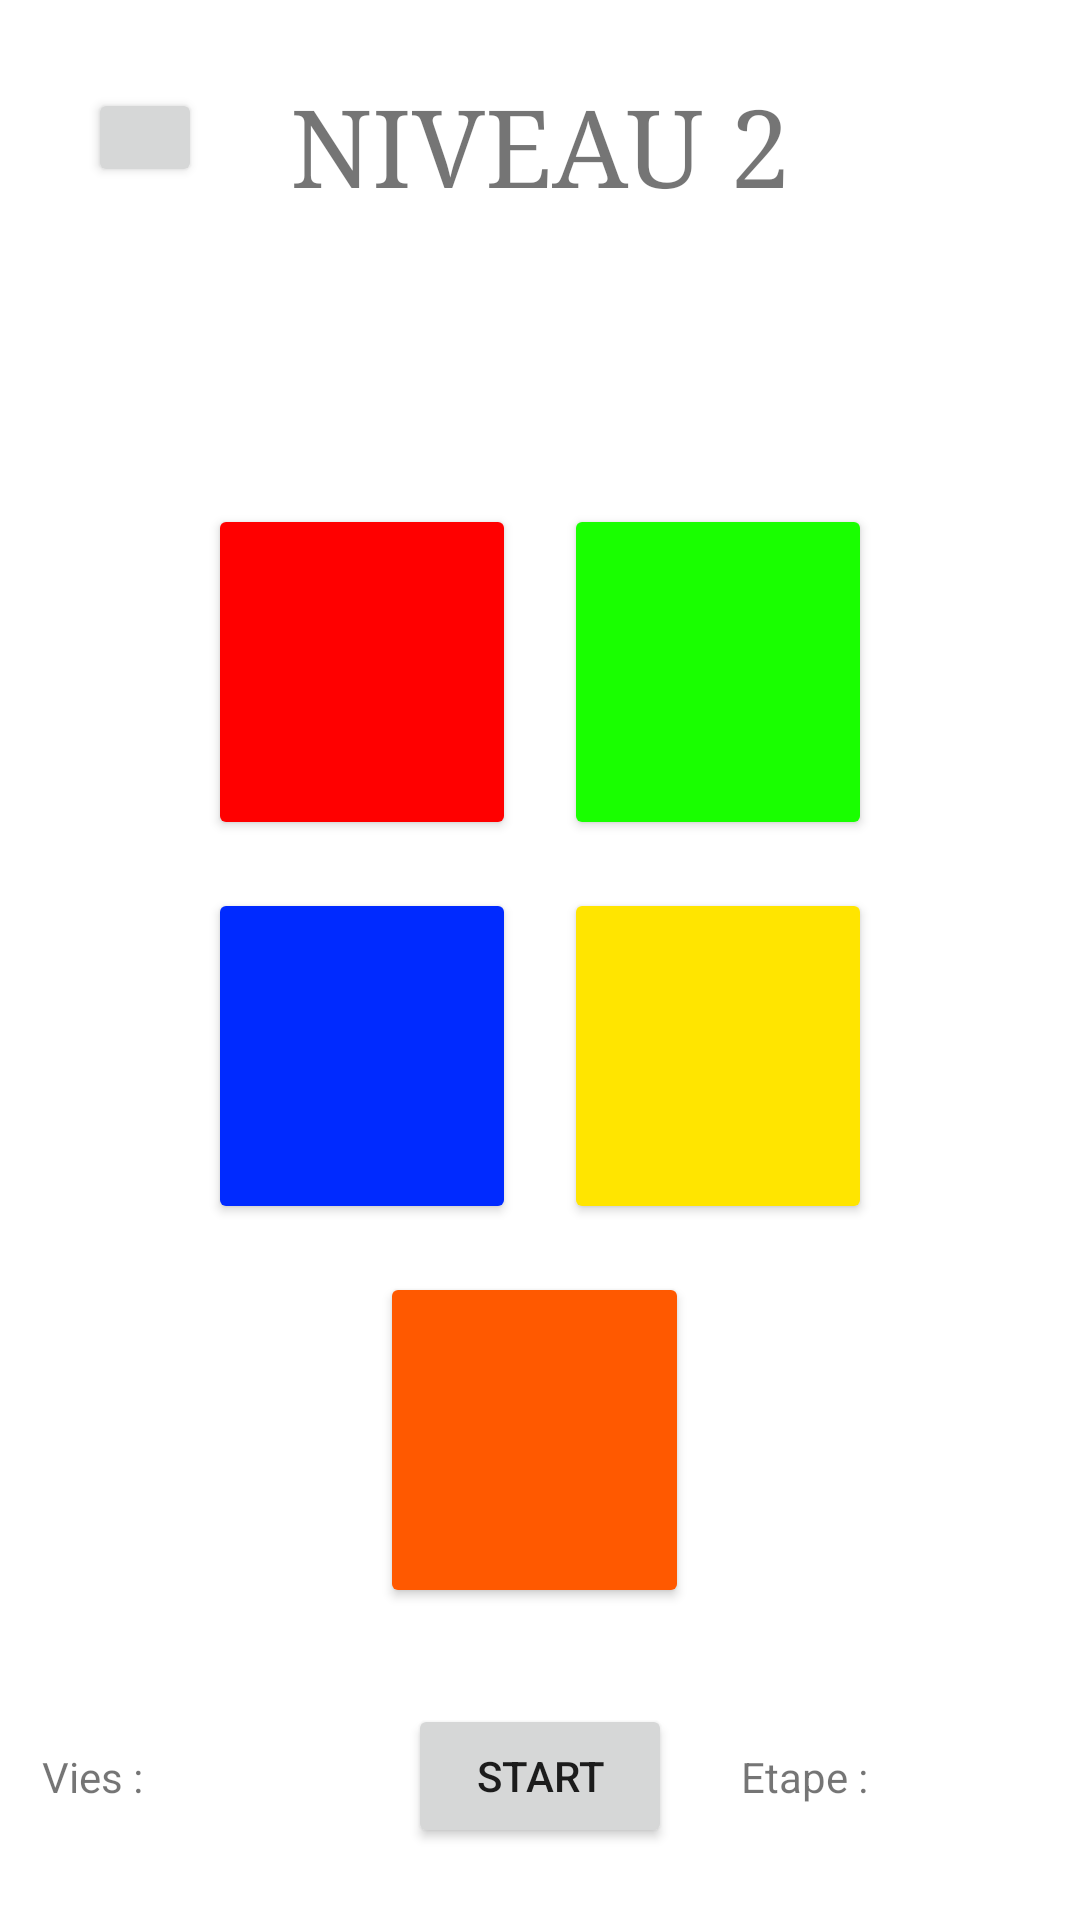

Produce the Android XML layout that renders to this screen, including the resource entries it uses.
<!-- AndroidManifest.xml: application theme Theme.ProjetMemoryJaminonLomege -->
<!-- res/layout/activity_niveau2.xml -->
<?xml version="1.0" encoding="utf-8"?>
<androidx.constraintlayout.widget.ConstraintLayout xmlns:android="http://schemas.android.com/apk/res/android"
    xmlns:app="http://schemas.android.com/apk/res-auto"
    xmlns:tools="http://schemas.android.com/tools"
    android:layout_width="match_parent"
    android:layout_height="match_parent"
    tools:context=".Niveau2">

    <Button
        android:id="@+id/id_bouton_start"
        android:layout_width="wrap_content"
        android:layout_height="wrap_content"
        android:layout_marginStart="8dp"
        android:layout_marginTop="8dp"
        android:layout_marginEnd="8dp"
        android:layout_marginBottom="8dp"
        android:text="@string/start"
        app:layout_constraintBottom_toBottomOf="parent"
        app:layout_constraintEnd_toEndOf="parent"
        app:layout_constraintStart_toStartOf="parent"
        app:layout_constraintTop_toTopOf="@+id/guideline31" />

    <Button
        android:id="@+id/id_bouton_retour"
        android:layout_width="38dp"
        android:layout_height="33dp"
        android:layout_marginStart="8dp"
        android:layout_marginTop="8dp"
        android:layout_marginEnd="8dp"
        app:icon="@drawable/abc_vector_test"
        app:layout_constraintBottom_toTopOf="@+id/guideline30"
        app:layout_constraintEnd_toStartOf="@+id/textView9"
        app:layout_constraintStart_toStartOf="parent"
        app:layout_constraintTop_toTopOf="parent"
        app:layout_constraintVertical_bias="0.385" />

    <androidx.constraintlayout.widget.Guideline
        android:id="@+id/guideline22"
        android:layout_width="wrap_content"
        android:layout_height="wrap_content"
        android:orientation="horizontal"
        app:layout_constraintGuide_percent="0.25" />

    <androidx.constraintlayout.widget.Guideline
        android:id="@+id/guideline26"
        android:layout_width="wrap_content"
        android:layout_height="wrap_content"
        android:orientation="horizontal"
        app:layout_constraintGuide_percent="0.65" />

    <androidx.constraintlayout.widget.Guideline
        android:id="@+id/guideline27"
        android:layout_width="wrap_content"
        android:layout_height="wrap_content"
        android:orientation="horizontal"
        app:layout_constraintGuide_percent="0.45" />

    <TextView
        android:id="@+id/textView9"
        android:layout_width="wrap_content"
        android:layout_height="wrap_content"
        android:fontFamily="serif"
        android:text="@string/niveau_2"
        android:textAllCaps="true"
        android:textSize="36sp"
        app:layout_constraintBottom_toTopOf="@+id/guideline30"
        app:layout_constraintEnd_toEndOf="parent"
        app:layout_constraintStart_toStartOf="parent"
        app:layout_constraintTop_toTopOf="parent" />

    <androidx.constraintlayout.widget.Guideline
        android:id="@+id/guideline31"
        android:layout_width="wrap_content"
        android:layout_height="wrap_content"
        android:orientation="horizontal"
        app:layout_constraintGuide_percent="0.85" />

    <Button
        android:id="@+id/id_bouton_couleur_1"
        android:layout_width="0dp"
        android:layout_height="0dp"
        android:layout_marginStart="8dp"
        android:layout_marginTop="8dp"
        android:layout_marginEnd="8dp"
        android:layout_marginBottom="8dp"
        android:backgroundTint="@color/red"
        app:layout_constraintBottom_toTopOf="@+id/guideline27"
        app:layout_constraintEnd_toStartOf="@+id/guideline33"
        app:layout_constraintStart_toStartOf="@+id/guideline35"
        app:layout_constraintTop_toTopOf="@+id/guideline22" />

    <Button
        android:id="@+id/id_bouton_couleur_4"
        android:layout_width="0dp"
        android:layout_height="0dp"
        android:layout_marginStart="8dp"
        android:layout_marginTop="8dp"
        android:layout_marginEnd="8dp"
        android:layout_marginBottom="8dp"
        android:backgroundTint="@color/yellow"
        app:layout_constraintBottom_toTopOf="@+id/guideline26"
        app:layout_constraintEnd_toStartOf="@+id/guideline36"
        app:layout_constraintStart_toStartOf="@+id/guideline33"
        app:layout_constraintTop_toTopOf="@+id/guideline27" />

    <Button
        android:id="@+id/id_bouton_couleur_5"
        android:layout_width="0dp"
        android:layout_height="0dp"
        android:layout_marginStart="8dp"
        android:layout_marginTop="8dp"
        android:layout_marginEnd="8dp"
        android:layout_marginBottom="8dp"
        android:backgroundTint="@color/orange"
        app:layout_constraintBottom_toTopOf="@+id/guideline31"
        app:layout_constraintEnd_toStartOf="@+id/guideline25"
        app:layout_constraintStart_toStartOf="@+id/guideline21"
        app:layout_constraintTop_toTopOf="@+id/guideline26" />

    <androidx.constraintlayout.widget.Guideline
        android:id="@+id/guideline30"
        android:layout_width="wrap_content"
        android:layout_height="wrap_content"
        android:orientation="horizontal"
        app:layout_constraintGuide_percent="0.15" />

    <androidx.constraintlayout.widget.Guideline
        android:id="@+id/guideline33"
        android:layout_width="wrap_content"
        android:layout_height="wrap_content"
        android:orientation="vertical"
        app:layout_constraintGuide_percent="0.5" />

    <androidx.constraintlayout.widget.Guideline
        android:id="@+id/guideline35"
        android:layout_width="wrap_content"
        android:layout_height="wrap_content"
        android:orientation="vertical"
        app:layout_constraintGuide_percent="0.17" />

    <androidx.constraintlayout.widget.Guideline
        android:id="@+id/guideline36"
        android:layout_width="wrap_content"
        android:layout_height="wrap_content"
        android:orientation="vertical"
        app:layout_constraintGuide_percent="0.83" />

    <androidx.constraintlayout.widget.Guideline
        android:id="@+id/guideline21"
        android:layout_width="wrap_content"
        android:layout_height="wrap_content"
        android:orientation="vertical"
        app:layout_constraintGuide_percent="0.33" />

    <androidx.constraintlayout.widget.Guideline
        android:id="@+id/guideline25"
        android:layout_width="wrap_content"
        android:layout_height="wrap_content"
        android:orientation="vertical"
        app:layout_constraintGuide_percent="0.66" />

    <Button
        android:id="@+id/id_bouton_couleur_3"
        android:layout_width="0dp"
        android:layout_height="0dp"
        android:layout_marginStart="8dp"
        android:layout_marginTop="8dp"
        android:layout_marginEnd="8dp"
        android:layout_marginBottom="8dp"
        android:backgroundTint="@color/blue"
        app:layout_constraintBottom_toTopOf="@+id/guideline26"
        app:layout_constraintEnd_toStartOf="@+id/guideline33"
        app:layout_constraintStart_toStartOf="@+id/guideline35"
        app:layout_constraintTop_toTopOf="@+id/guideline27" />

    <Button
        android:id="@+id/id_bouton_couleur_2"
        android:layout_width="0dp"
        android:layout_height="0dp"
        android:layout_marginStart="8dp"
        android:layout_marginTop="8dp"
        android:layout_marginEnd="8dp"
        android:layout_marginBottom="8dp"
        android:backgroundTint="@color/green"
        app:layout_constraintBottom_toTopOf="@+id/guideline27"
        app:layout_constraintEnd_toStartOf="@+id/guideline36"
        app:layout_constraintStart_toStartOf="@+id/guideline33"
        app:layout_constraintTop_toTopOf="@+id/guideline22" />

    <TextView
        android:id="@+id/textView12"
        android:layout_width="wrap_content"
        android:layout_height="wrap_content"
        android:text="@string/etape"
        app:layout_constraintBottom_toBottomOf="parent"
        app:layout_constraintEnd_toStartOf="@+id/guideline36"
        app:layout_constraintStart_toStartOf="@+id/guideline25"
        app:layout_constraintTop_toTopOf="@+id/guideline31" />

    <TextView
        android:id="@+id/id_textview_etape"
        android:layout_width="wrap_content"
        android:layout_height="wrap_content"
        android:layout_marginStart="8dp"
        android:layout_marginTop="8dp"
        android:layout_marginEnd="8dp"
        android:layout_marginBottom="8dp"
        app:layout_constraintBottom_toBottomOf="parent"
        app:layout_constraintEnd_toEndOf="parent"
        app:layout_constraintStart_toStartOf="@+id/guideline36"
        app:layout_constraintTop_toTopOf="@+id/guideline31" />

    <TextView
        android:id="@+id/textView14"
        android:layout_width="wrap_content"
        android:layout_height="wrap_content"
        android:layout_marginStart="8dp"
        android:layout_marginTop="8dp"
        android:layout_marginEnd="8dp"
        android:layout_marginBottom="8dp"
        android:text="@string/vies"
        app:layout_constraintBottom_toBottomOf="parent"
        app:layout_constraintEnd_toStartOf="@+id/guideline35"
        app:layout_constraintStart_toStartOf="parent"
        app:layout_constraintTop_toTopOf="@+id/guideline31" />

    <TextView
        android:id="@+id/id_textview_vies"
        android:layout_width="wrap_content"
        android:layout_height="wrap_content"
        app:layout_constraintBottom_toBottomOf="parent"
        app:layout_constraintEnd_toStartOf="@+id/guideline21"
        app:layout_constraintStart_toStartOf="@+id/guideline35"
        app:layout_constraintTop_toTopOf="@+id/guideline31" />
</androidx.constraintlayout.widget.ConstraintLayout>
<!-- resources referenced by this layout -->
<resources>
  <color name="blue">#002AFF</color>
  <color name="green">#19FF00</color>
  <color name="orange">#FF5900</color>
  <color name="red">#FF0000</color>
  <color name="yellow">#FFE500</color>
  <string name="etape">Etape :</string>
  <string name="niveau_2">Niveau 2</string>
  <string name="start">Start</string>
  <string name="vies">Vies :</string>
  <style name="Theme.ProjetMemoryJaminonLomege" parent="Theme.MaterialComponents.DayNight.DarkActionBar">
          
          <item name="colorPrimary">@color/purple_500</item>
          <item name="colorPrimaryVariant">@color/purple_700</item>
          <item name="colorOnPrimary">@color/white</item>
          
          <item name="colorSecondary">@color/teal_200</item>
          <item name="colorSecondaryVariant">@color/teal_700</item>
          <item name="colorOnSecondary">@color/black</item>
          
          <item name="android:statusBarColor" tools:targetApi="l">?attr/colorPrimaryVariant</item>
          
      </style>
  <color name="purple_500">#FF6200EE</color>
  <color name="purple_700">#FF3700B3</color>
  <color name="white">#FFFFFFFF</color>
  <color name="teal_200">#FF03DAC5</color>
  <color name="teal_700">#FF018786</color>
  <color name="black">#FF000000</color>
</resources>
